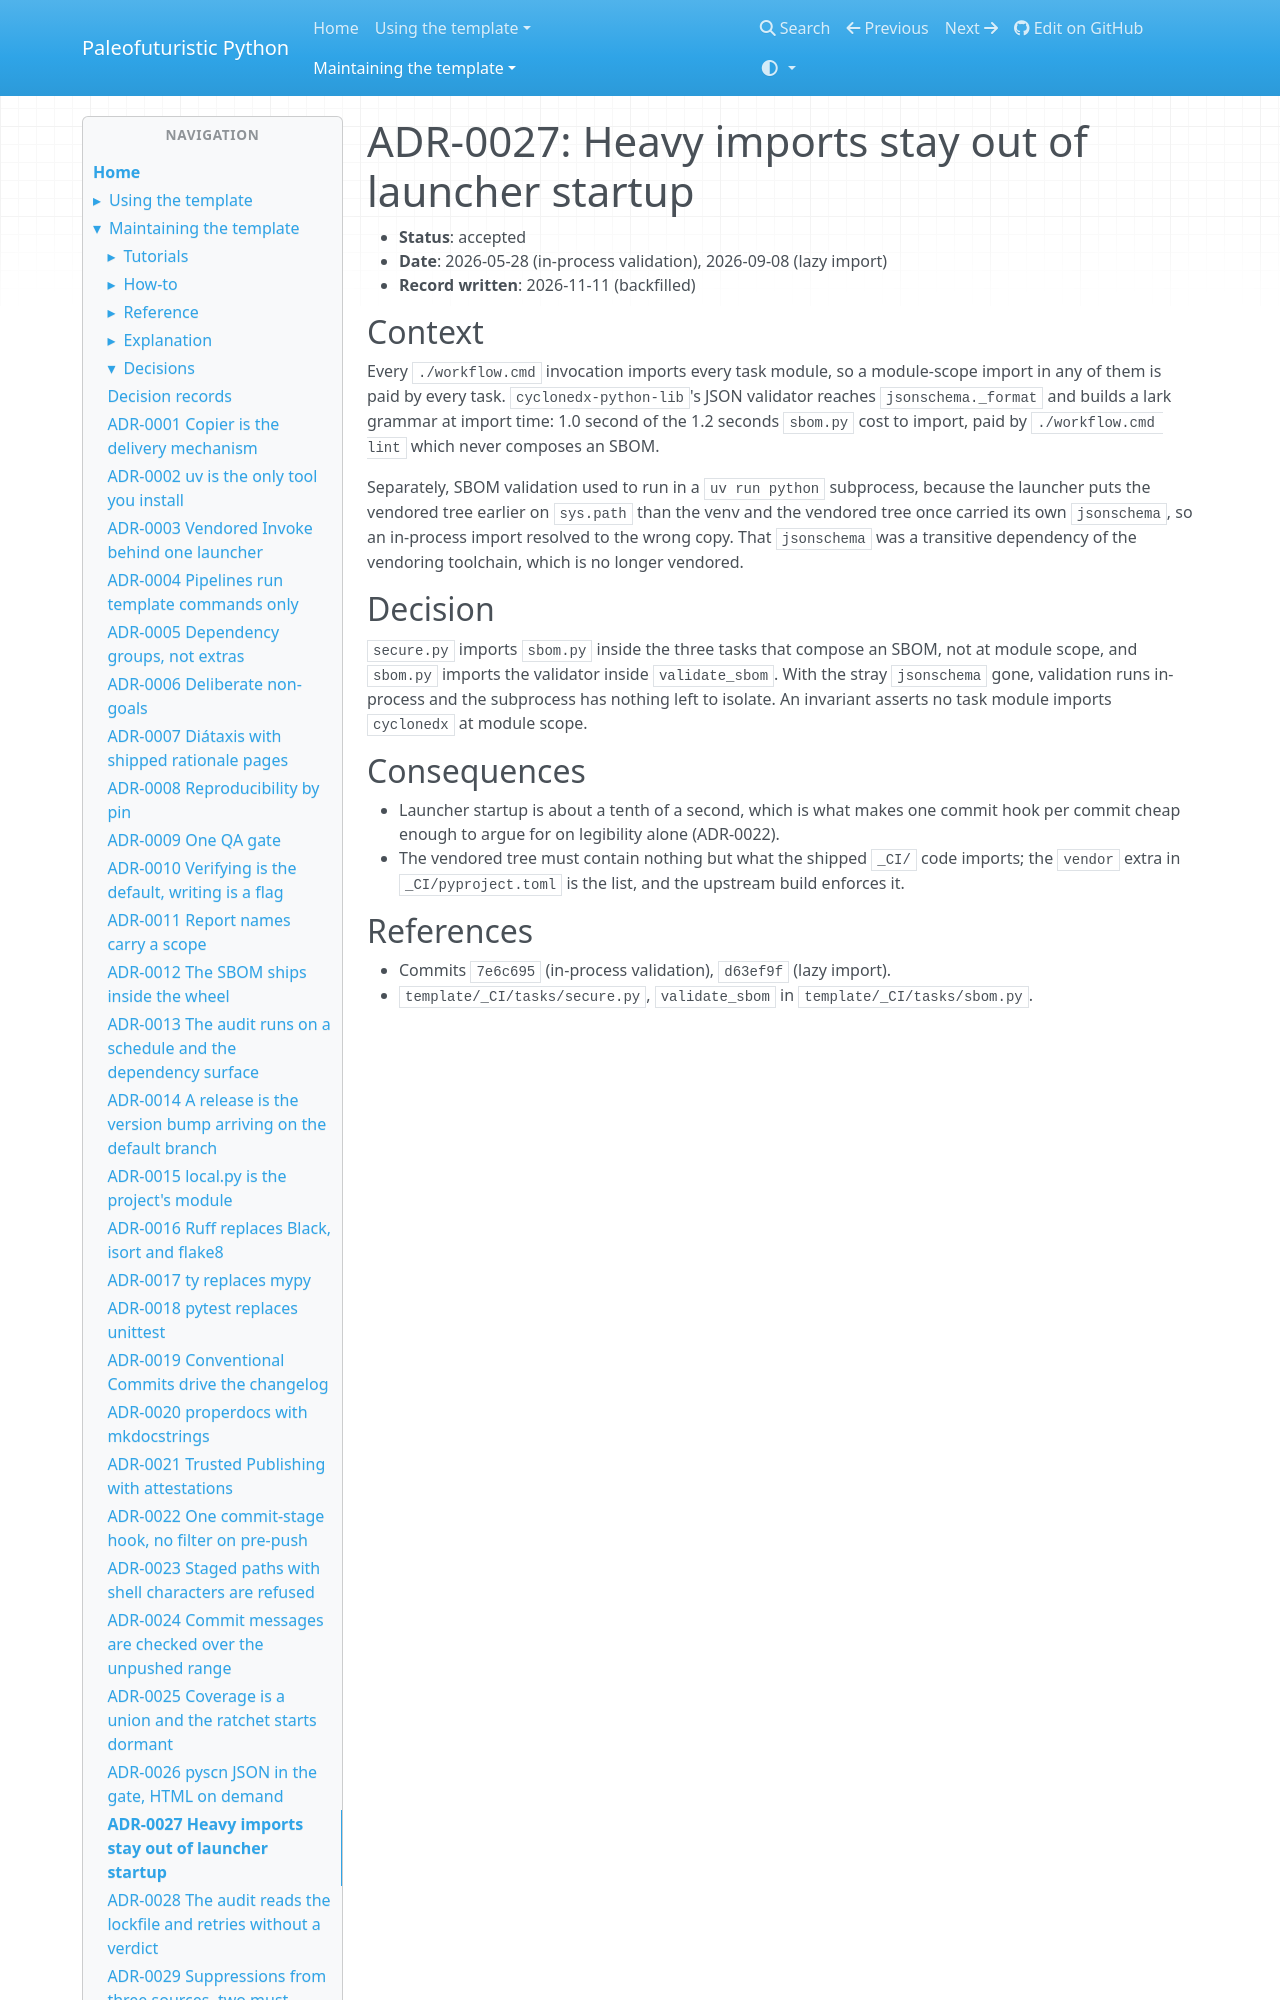

repository: costastf/paleofuturistic_python · page: maintaining/decisions/0027-heavy-imports-stay-out-of-launcher-startup.html · generator: mkdocs

# ADR-0027: Heavy imports stay out of launcher startup

- **Status**: accepted
- **Date**: 2026-05-28 (in-process validation), 2026-09-08 (lazy import)
- **Record written**: 2026-11-11 (backfilled)

## Context

Every `./workflow.cmd` invocation imports every task module, so a module-scope import in any of
them is paid by every task. `cyclonedx-python-lib`'s JSON validator reaches `jsonschema._format`
and builds a lark grammar at import time: 1.0 second of the 1.2 seconds `sbom.py` cost to
import, paid by `./workflow.cmd lint` which never composes an SBOM.
